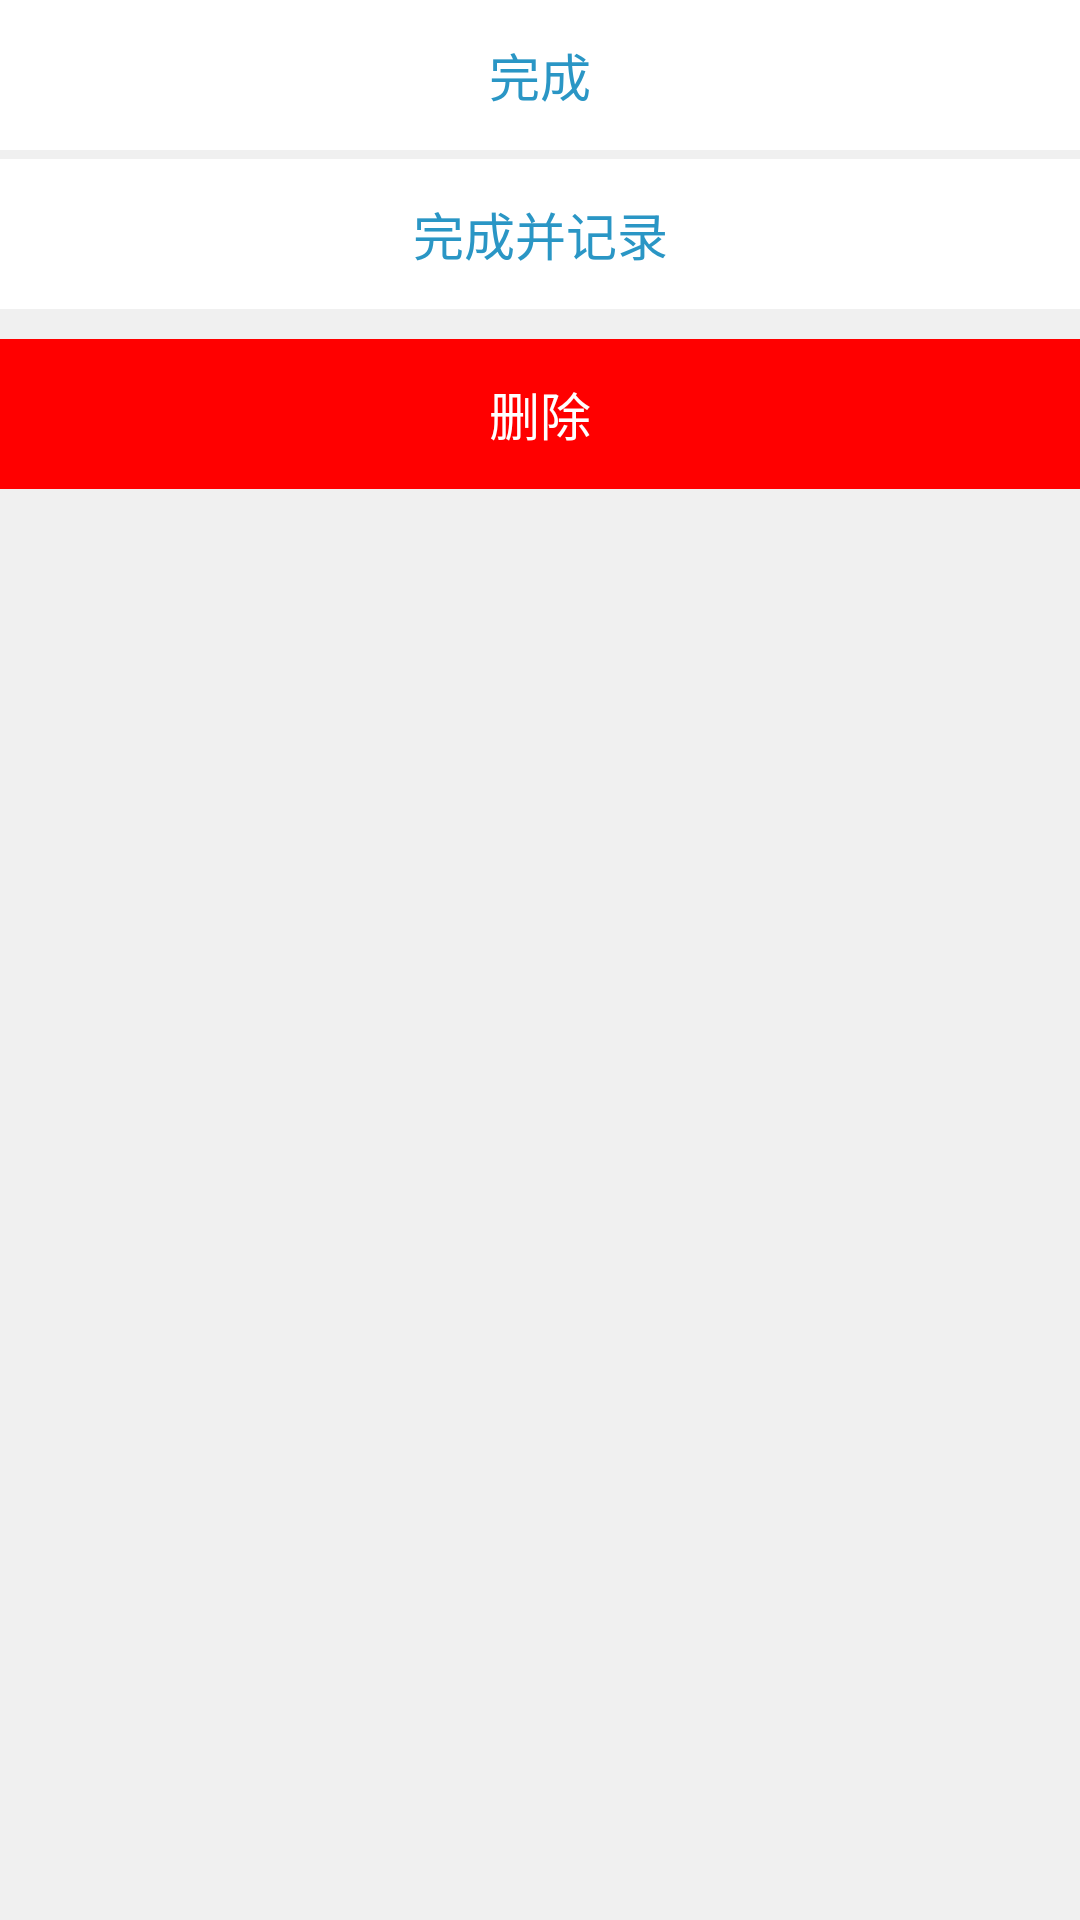

Android layout source for this screen:
<!-- AndroidManifest.xml: application theme AppTheme -->
<!-- res/layout/popupwindow_today.xml -->
<?xml version="1.0" encoding="utf-8"?>
<LinearLayout xmlns:android="http://schemas.android.com/apk/res/android"
    android:layout_width="fill_parent"
    android:layout_height="fill_parent"
    android:background="@drawable/popupwindow_style"
    android:orientation="vertical">


    <Button
        android:id="@+id/done"
        style="?android:attr/borderlessButtonStyle"
        android:layout_width="fill_parent"
        android:layout_height="50dp"
        android:background="@color/button_text"
        android:gravity="center"
        android:text="完成"
        android:textColor="@color/colorPrimary"
        android:textSize="17sp" />

    <View
        android:layout_width="match_parent"
        android:layout_height="3dp"
        />
    <Button
        android:id="@+id/done_feel"
        style="?android:attr/borderlessButtonStyle"
        android:layout_width="fill_parent"
        android:layout_height="50dp"
        android:background="@color/button_text"
        android:gravity="center"
        android:text="完成并记录"
        android:textColor="@color/colorPrimary"
        android:textSize="17sp" />
    <View
        android:layout_width="match_parent"
        android:layout_height="10dp"
        />
    <Button
        android:id="@+id/delete"
        style="?android:attr/borderlessButtonStyle"
        android:layout_width="fill_parent"
        android:layout_height="50dp"
        android:background="#FF0000"
        android:gravity="center"
        android:text="删除"
        android:textColor="@color/button_text"
        android:textSize="17sp" />

</LinearLayout>
<!-- resources referenced by this layout -->
<resources>
  <color name="button_text">#FFFFFF</color>
  <color name="colorPrimary">#2a96c5</color>
  <!-- drawable popupwindow_style (drawable) -->
  <?xml version="1.0" encoding="UTF-8"?>
  <shape xmlns:android="http://schemas.android.com/apk/res/android"
      android:shape="rectangle">
  
      
      <solid android:color="@color/popupwindow_background" />
      
      <corners
          android:topLeftRadius="5dp"
          android:topRightRadius="5dp" />
  
  </shape>
  <style name="AppTheme" parent="Theme.AppCompat.Light.DarkActionBar">
          
          <item name="colorPrimary">@color/colorPrimary</item>
          <item name="colorPrimaryDark">@color/colorPrimaryDark</item>
          <item name="colorAccent">@color/colorAccent</item>
      </style>
  <color name="popupwindow_background">#E0F0F0F0</color>
  <color name="colorPrimaryDark">#2a96c5</color>
  <color name="colorAccent">#2a96c5</color>
</resources>
